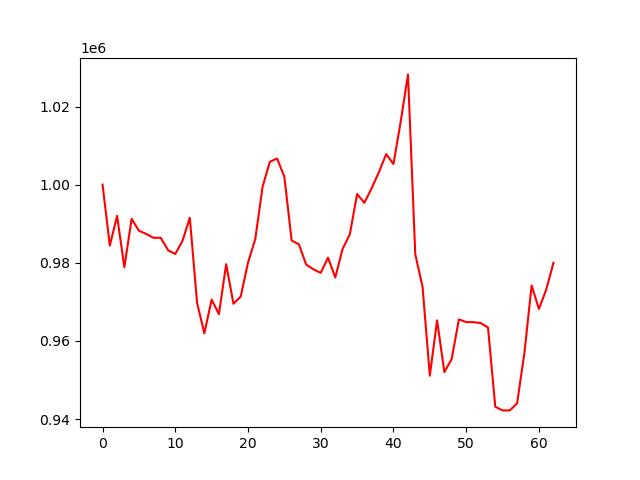

The file beside this chart, header and first rows:
account_value, date, daily_return
1000000, 2020-07-06, 
984388, 2020-07-07, -0.01561
992021, 2020-07-08, 0.007754
978863, 2020-07-09, -0.01326
991237, 2020-07-10, 0.01264
988203, 2020-07-13, -0.003061
987383, 2020-07-14, -0.0008292
986398, 2020-07-15, -0.0009978
986398, 2020-07-16, 0.0
983218, 2020-07-17, -0.003224
982235, 2020-07-20, -0.0009995
985644, 2020-07-21, 0.003471
991519, 2020-07-22, 0.00596
969711, 2020-07-23, -0.02199
961942, 2020-07-24, -0.008013
970589, 2020-07-27, 0.00899
966851, 2020-07-28, -0.003852
979636, 2020-07-29, 0.01322
969500, 2020-07-30, -0.01035
971356, 2020-07-31, 0.001914
980039, 2020-08-03, 0.008939
986086, 2020-08-04, 0.00617
999411, 2020-08-05, 0.01351
1005841, 2020-08-06, 0.006433
1006692, 2020-08-07, 0.0008465
1002010, 2020-08-10, -0.004651
985700, 2020-08-11, -0.01628
984714, 2020-08-12, -0.0009999
979534, 2020-08-13, -0.00526
978312, 2020-08-14, -0.001247
977412, 2020-08-17, -0.0009197
981320, 2020-08-18, 0.003998
976250, 2020-08-19, -0.005167
983496, 2020-08-20, 0.007423
987283, 2020-08-21, 0.003851
997593, 2020-08-24, 0.01044
995356, 2020-08-25, -0.002242
999075, 2020-08-26, 0.003736
1003203, 2020-08-27, 0.004132
1007808, 2020-08-28, 0.00459
1005285, 2020-08-31, -0.002503
1016180, 2020-09-01, 0.01084
1028221, 2020-09-02, 0.01185
982181, 2020-09-03, -0.04478
973859, 2020-09-04, -0.008473
951100, 2020-09-08, -0.02337
965251, 2020-09-09, 0.01488
951996, 2020-09-10, -0.01373
955337, 2020-09-11, 0.00351
965514, 2020-09-14, 0.01065
964813, 2020-09-15, -0.0007254
964800, 2020-09-16, -1.4100966294949835e-05
964550, 2020-09-17, -0.0002587
963435, 2020-09-18, -0.001156
943149, 2020-09-21, -0.02106
942207, 2020-09-22, -0.0009983
942207, 2020-09-23, 0.0
944002, 2020-09-24, 0.001905
956845, 2020-09-25, 0.0136
974189, 2020-09-28, 0.01813
... 3 more rows
